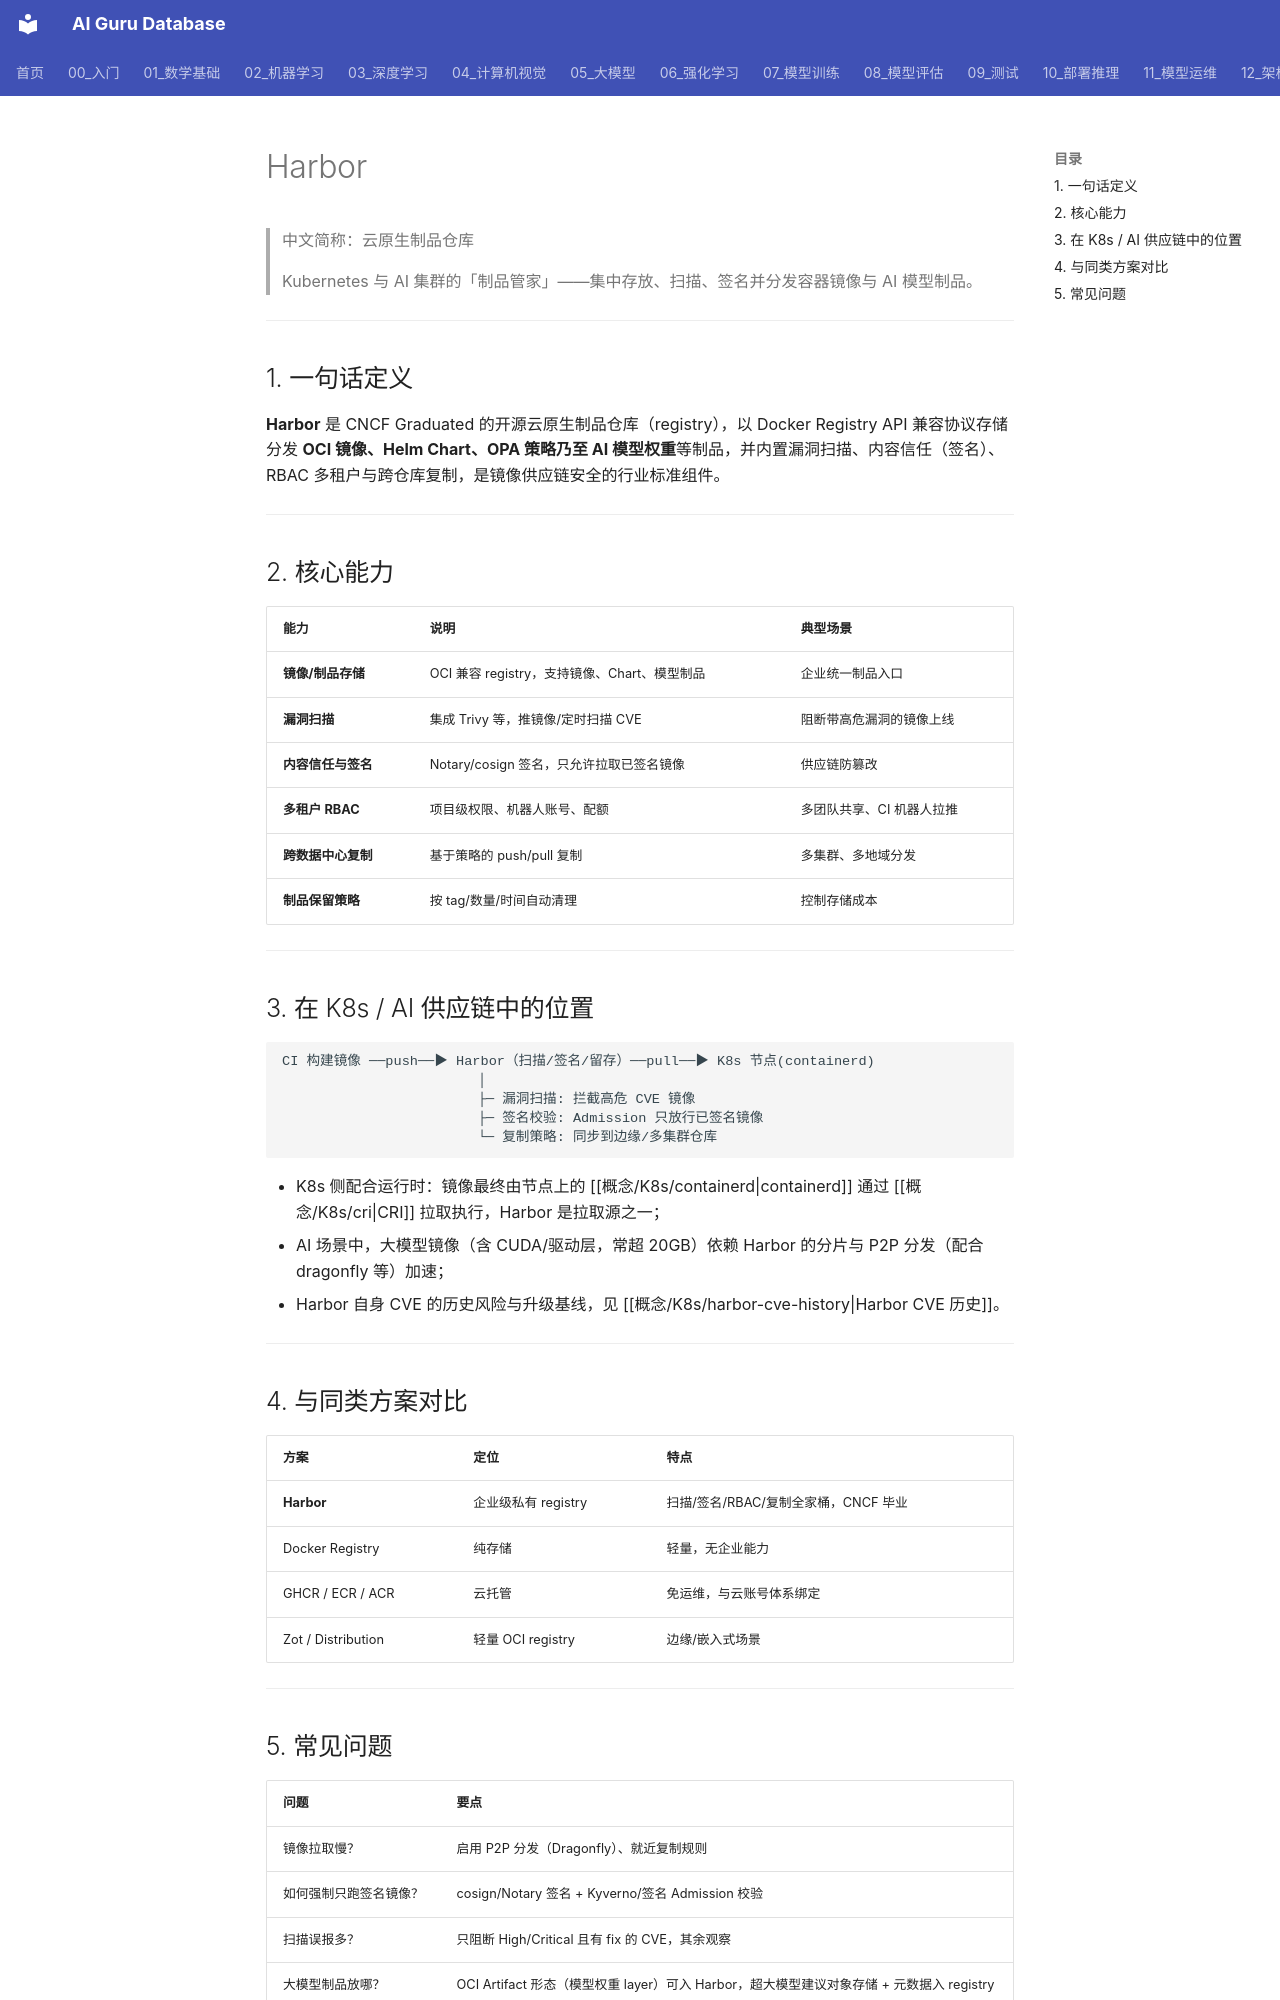

repository: ai-guru-global/ai-guru-database · page: 概念/harbor/index.html · generator: mkdocs

---
title: "Harbor"
category: -concepts
tags: ["harbor", "registry", "image-registry", "artifact-registry", "kubernetes", "cncf", "supply-chain-security", "ai-supply-chain"]
relationships:
  - target: "概念/K8s/containerd"
    type: related_to
  - target: "概念/K8s/cri"
    type: related_to
  - target: "概念/K8s/harbor-cve-history"
    type: includes
sources:
  - 概念/K8s/harbor-cve-history
summary: "Harbor 是 CNCF Graduated 的云原生制品（镜像）仓库，提供镜像存储分发、漏洞扫描、内容签名与可信、多租户 RBAC 和跨数据中心复制，是 K8s 与 AI 供应链安全的关键基础设施。"
lifecycle: reviewed
tier: supporting
created: 2026-10-14
updated: 2026-10-14
aliases:
  - 云原生镜像仓库
  - Harbor Registry
  - 制品仓库

name_zh: "云原生制品仓库"
---
# Harbor

> 中文简称：云原生制品仓库

> Kubernetes 与 AI 集群的「制品管家」——集中存放、扫描、签名并分发容器镜像与 AI 模型制品。

---

## 1. 一句话定义

**Harbor** 是 CNCF Graduated 的开源云原生制品仓库（registry），以 Docker Registry API 兼容协议存储分发 **OCI 镜像、Helm Chart、OPA 策略乃至 AI 模型权重**等制品，并内置漏洞扫描、内容信任（签名）、RBAC 多租户与跨仓库复制，是镜像供应链安全的行业标准组件。

---

## 2. 核心能力

| 能力 | 说明 | 典型场景 |
|------|------|----------|
| **镜像/制品存储** | OCI 兼容 registry，支持镜像、Chart、模型制品 | 企业统一制品入口 |
| **漏洞扫描** | 集成 Trivy 等，推镜像/定时扫描 CVE | 阻断带高危漏洞的镜像上线 |
| **内容信任与签名** | Notary/cosign 签名，只允许拉取已签名镜像 | 供应链防篡改 |
| **多租户 RBAC** | 项目级权限、机器人账号、配额 | 多团队共享、CI 机器人拉推 |
| **跨数据中心复制** | 基于策略的 push/pull 复制 | 多集群、多地域分发 |
| **制品保留策略** | 按 tag/数量/时间自动清理 | 控制存储成本 |

---

## 3. 在 K8s / AI 供应链中的位置

```
CI 构建镜像 ──push──▶ Harbor（扫描/签名/留存）──pull──▶ K8s 节点(containerd)
                        │
                        ├─ 漏洞扫描: 拦截高危 CVE 镜像
                        ├─ 签名校验: Admission 只放行已签名镜像
                        └─ 复制策略: 同步到边缘/多集群仓库
```

- K8s 侧配合运行时：镜像最终由节点上的 [[概念/K8s/containerd|containerd]] 通过 [[概念/K8s/cri|CRI]] 拉取执行，Harbor 是拉取源之一；
- AI 场景中，大模型镜像（含 CUDA/驱动层，常超 20GB）依赖 Harbor 的分片与 P2P 分发（配合 dragonfly 等）加速；
- Harbor 自身 CVE 的历史风险与升级基线，见 [[概念/K8s/harbor-cve-history|Harbor CVE 历史]]。

---

## 4. 与同类方案对比

| 方案 | 定位 | 特点 |
|------|------|------|
| **Harbor** | 企业级私有 registry | 扫描/签名/RBAC/复制全家桶，CNCF 毕业 |
| Docker Registry | 纯存储 | 轻量，无企业能力 |
| GHCR / ECR / ACR | 云托管 | 免运维，与云账号体系绑定 |
| Zot / Distribution | 轻量 OCI registry | 边缘/嵌入式场景 |

---
